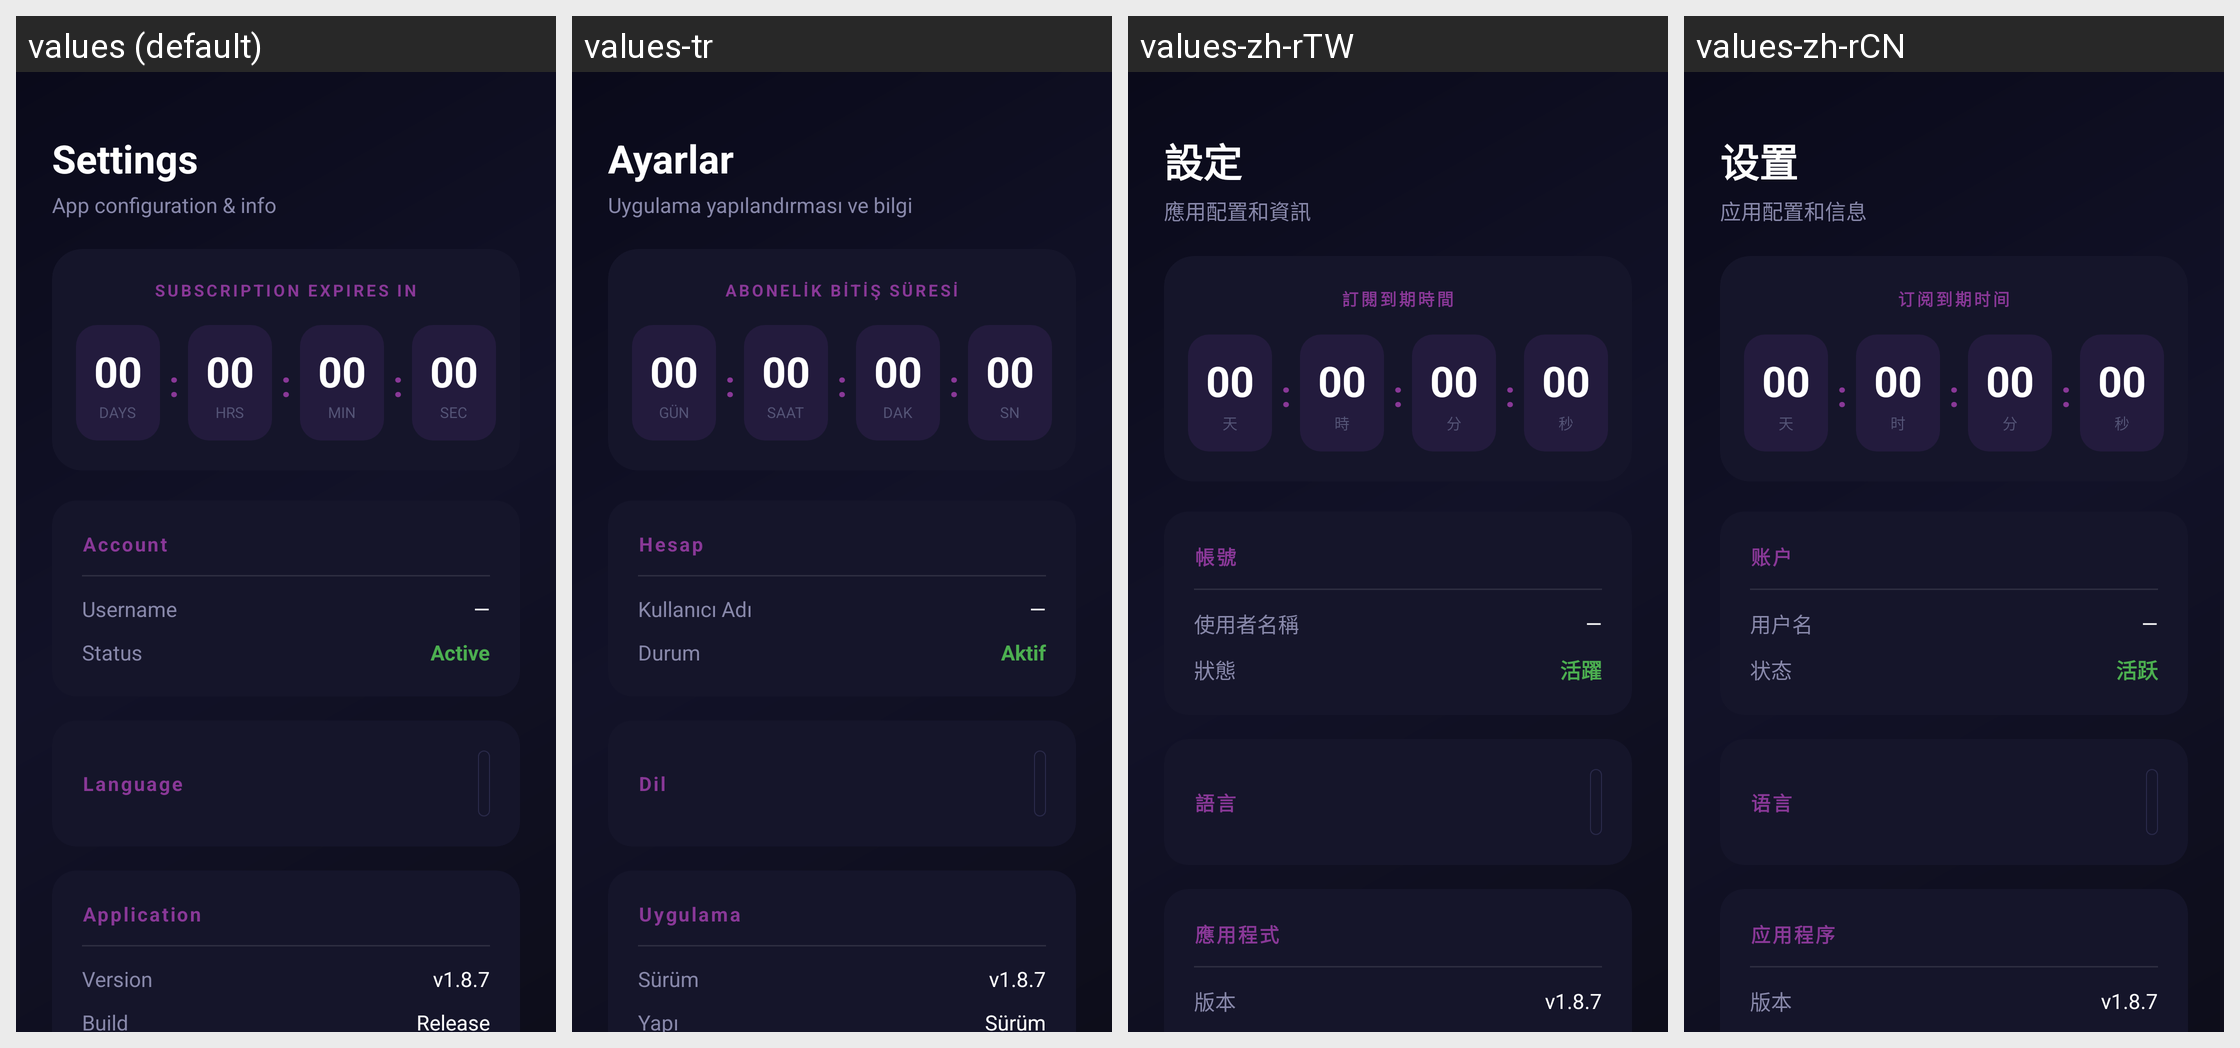

The Android screen above is rendered under several locales of the same app. Produce the string resources it draws, with the default and per-locale values.
Android screen res/layout/fragment_settings.xml rendered under 4 locales, left to right: values (default), values-tr, values-zh-rTW, values-zh-rCN. Device: Nexus 5 (rendered at 1080×1920; each locale shown at half size, 540×960, under a caption strip naming it); theme Theme.AppMain.
Other locales in the repository, not shown: values-af, values-am, values-ar, values-as, values-az, values-be, values-bg, values-bn, values-bs, values-ca, values-ckb, values-cs, values-da, values-de, values-el, values-en-rCA, values-en-rGB, values-en-rIN, values-en-rXC, values-es, values-es-rUS, values-et, values-eu, values-fa, values-fi, values-fr, values-fr-rCA, values-gl, values-gu, values-hi, values-hr, values-hu, values-hy, values-in, values-is, values-it, values-iw, values-ja, values-ka, values-kk, values-km, values-kn, values-ko, values-ky, values-lo, values-lt, values-lv, values-mk, values-ml, values-mn, values-mr, values-ms, values-my, values-nb, values-ne, values-nl, values-or, values-pa, values-pl, values-pt, values-pt-rBR, values-pt-rPT, values-ro, values-ru, values-si, values-sk, values-sl, values-sq, values-sr, values-sv, values-sw, values-ta, values-te, values-th, values-tl, values-uk, values-ur, values-uz, values-vi, values-zh-rHK, values-zu.
Strings drawn on this screen, with the default value and each locale's value (text and hints the layout hard-codes, and strings that could not be matched under every locale, appear in the picture but are not listed):

settings_title
  values: Settings
  values-tr: Ayarlar
  values-zh-rTW: 設定
  values-zh-rCN: 设置

settings_subtitle
  values: App configuration & info
  values-tr: Uygulama yapılandırması ve bilgi
  values-zh-rTW: 應用配置和資訊
  values-zh-rCN: 应用配置和信息

subscription_expires_in
  values: SUBSCRIPTION EXPIRES IN
  values-tr: ABONELİK BİTİŞ SÜRESİ
  values-zh-rTW: 訂閱到期時間
  values-zh-rCN: 订阅到期时间

timer_days
  values: DAYS
  values-tr: GÜN
  values-zh-rTW: 天
  values-zh-rCN: 天

timer_hours
  values: HRS
  values-tr: SAAT
  values-zh-rTW: 時
  values-zh-rCN: 时

timer_minutes
  values: MIN
  values-tr: DAK
  values-zh-rTW: 分
  values-zh-rCN: 分

timer_seconds
  values: SEC
  values-tr: SN
  values-zh-rTW: 秒
  values-zh-rCN: 秒

account_label
  values: Account
  values-tr: Hesap
  values-zh-rTW: 帳號
  values-zh-rCN: 账户

username_label
  values: Username
  values-tr: Kullanıcı Adı
  values-zh-rTW: 使用者名稱
  values-zh-rCN: 用户名

status_label
  values: Status
  values-tr: Durum
  values-zh-rTW: 狀態
  values-zh-rCN: 状态

status_active
  values: Active
  values-tr: Aktif
  values-zh-rTW: 活躍
  values-zh-rCN: 活跃

language_label
  values: Language
  values-tr: Dil
  values-zh-rTW: 語言
  values-zh-rCN: 语言

application_label
  values: Application
  values-tr: Uygulama
  values-zh-rTW: 應用程式
  values-zh-rCN: 应用程序

version_label
  values: Version
  values-tr: Sürüm
  values-zh-rTW: 版本
  values-zh-rCN: 版本

version_name
  values: v1.8.7
  values-tr: v1.8.7
  values-zh-rTW: v1.8.7
  values-zh-rCN: v1.8.7
